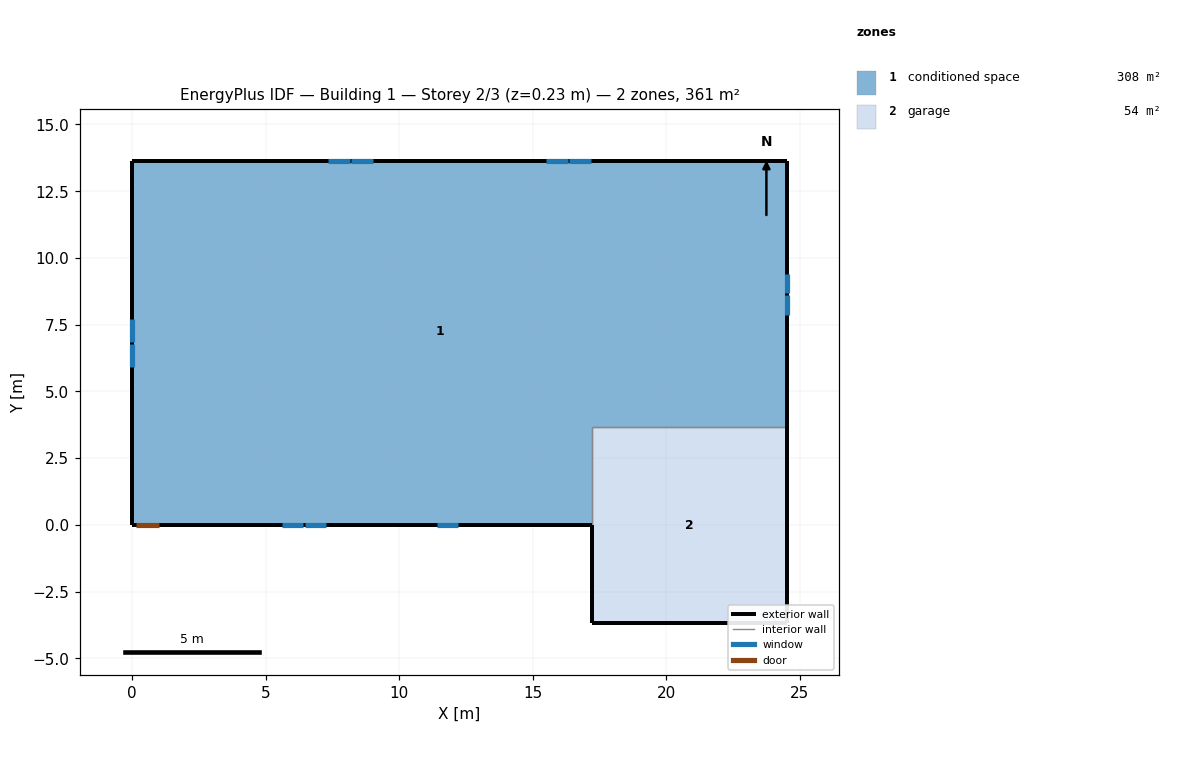
=== STOREY PLAN SPEC (per zone: floor XY polygon, exterior-wall plan segments, windows/doors) ===
zone 1: conditioned space  (307.5 m²)
  floor: (24.53, 13.63) (24.53, 3.66) (17.21, 3.66) (17.21, 0.00) (0.00, 0.00) (0.00, 13.63)
  exterior wall: (24.53, 13.63) – (24.53, 3.66)  [10.0 m]
    window: (24.53, 7.87) – (24.53, 8.61)  [0.7 m²]
    window: (24.53, 8.67) – (24.53, 9.41)  [0.7 m²]
  exterior wall: (17.21, 0.00) – (1.05, 0.00)  [16.2 m]
    window: (5.61, 0.00) – (6.41, 0.00)  [0.8 m²]
    window: (6.47, 0.00) – (7.26, 0.00)  [0.8 m²]
    window: (11.43, 0.00) – (12.22, 0.00)  [0.8 m²]
  exterior wall: (1.05, 0.00) – (0.13, 0.00)  [0.9 m]
    door: (0.15, 0.00) – (1.02, 0.00)  [1.9 m²]
  exterior wall: (0.13, 0.00) – (0.00, 0.00)  [0.1 m]
  exterior wall: (0.00, 0.00) – (0.00, 13.63)  [13.6 m]
    window: (0.00, 7.71) – (0.00, 6.84)  [1.0 m²]
    window: (0.00, 6.78) – (0.00, 5.92)  [1.0 m²]
  exterior wall: (0.00, 13.63) – (24.53, 13.63)  [24.5 m]
    window: (17.20, 13.63) – (16.38, 13.63)  [0.9 m²]
    window: (16.32, 13.63) – (15.50, 13.63)  [0.9 m²]
    window: (9.03, 13.63) – (8.21, 13.63)  [0.9 m²]
    window: (8.15, 13.63) – (7.33, 13.63)  [0.9 m²]
  interior walls: 2
zone 2: garage  (53.5 m²)
  floor: (17.21, -3.66) (17.21, 3.66) (24.53, 3.66) (24.53, -3.66)
  exterior wall: (17.21, 0.00) – (17.21, -3.66)  [3.7 m]
  exterior wall: (24.53, 3.66) – (24.53, -3.66)  [7.3 m]
  exterior wall: (24.53, -3.66) – (17.21, -3.66)  [7.3 m]
  interior walls: 2

=== DERIVED (storey summary) ===
Building: Building 1
Storey: 2 of 3  (floor level z = 0.23 m)
Storey gross floor area: 361.0 m²
Zones on this storey: 2
  - conditioned space: floor 307.5 m²; exterior wall 65.3 m (159.3 m²); 11 window(s) 9.6 m²; WWR 6.0%; 1 door(s)
  - garage: floor 53.5 m²; exterior wall 18.3 m (44.6 m²); WWR 0.0%
Zone adjacency (shared interzone walls):
  - conditioned space ↔ garage